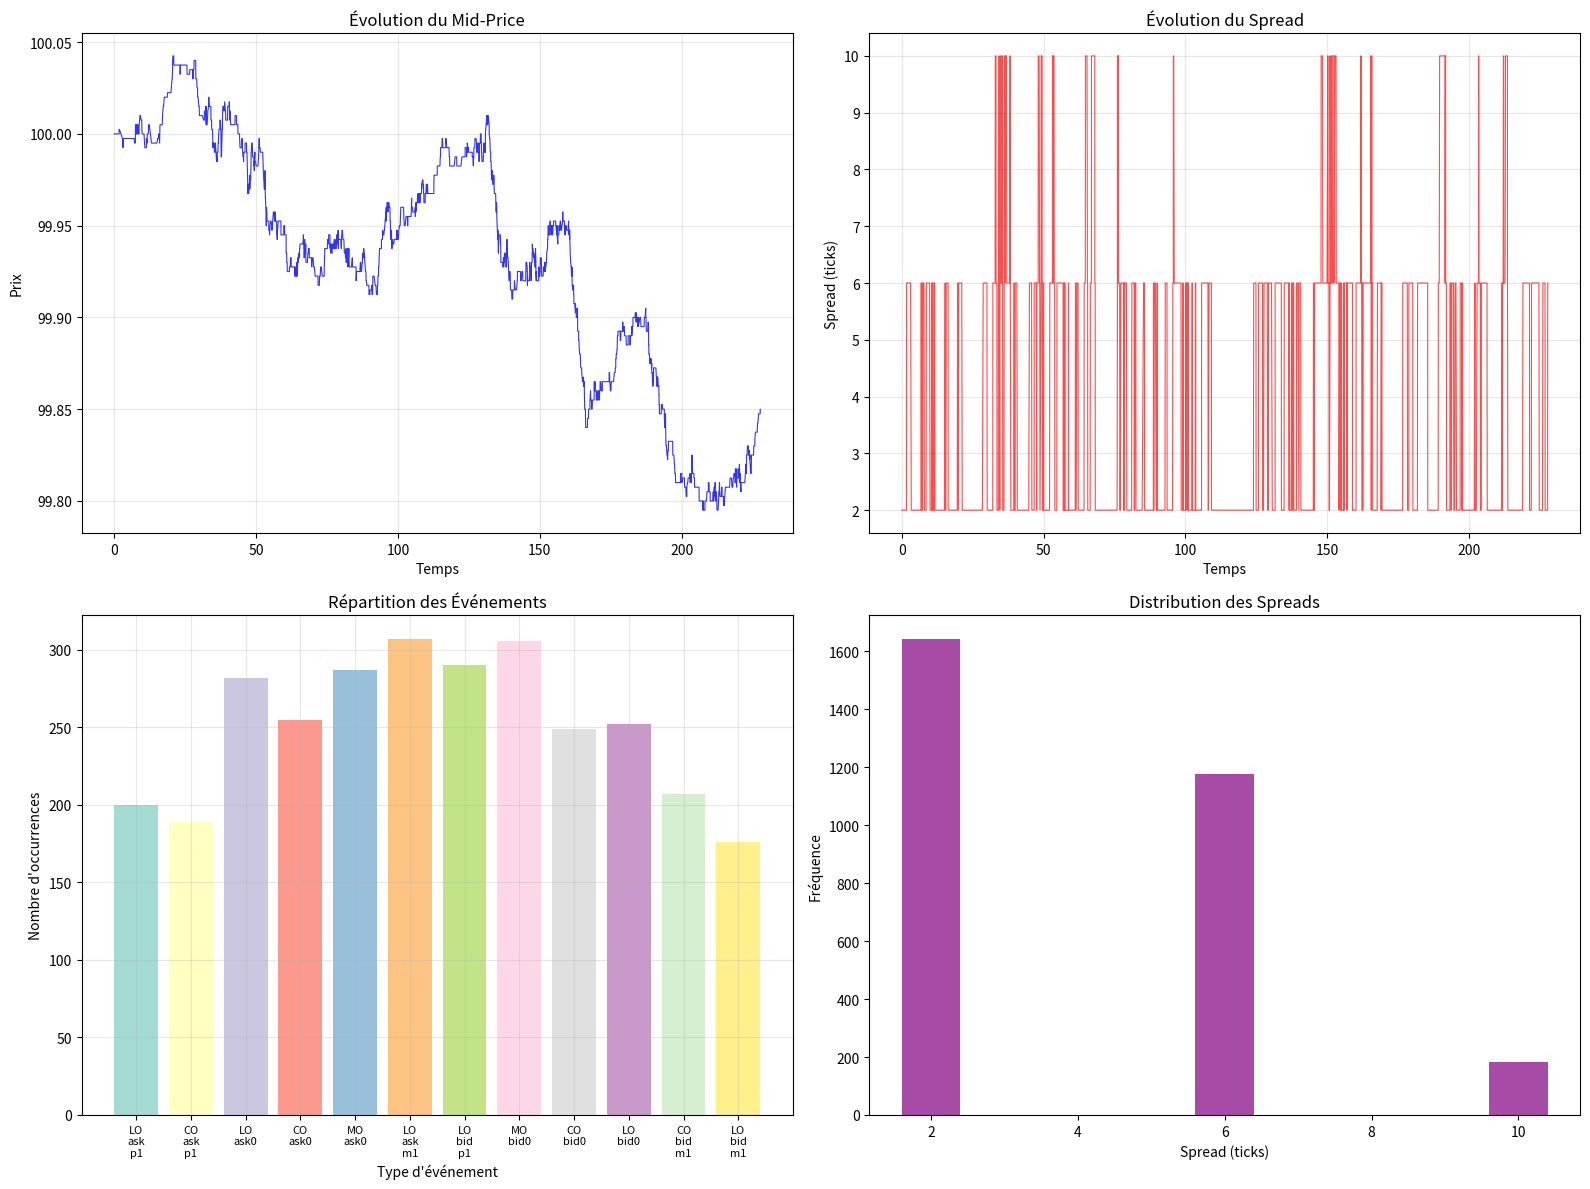

Python code for this plot:
import numpy as np
import matplotlib.pyplot as plt
import pandas as pd
from collections import deque

class LOBSim:
    def __init__(self, iprice=100.0, tick_size=0.01):
        self.iprice = iprice
        self.tick_size = tick_size
        self.types = [
            'LO_ask_p1',   
            'CO_ask_p1',   
            'LO_ask0',    
            'CO_ask0',    
            'MO_ask0',        
            'LO_ask_m1', 
            'LO_bid_p1', 
            'MO_bid0',        
            'CO_bid0',    
            'LO_bid0',    
            'CO_bid_m1',   
            'LO_bid_m1'    
        ]
        
        self.calibrated = self.params()
        
        self.r_numbers = [1, 10, 50, 100, 200, 500]
        self.r_weights = np.array([0.35, 0.20, 0.15, 0.15, 0.10, 0.05])
        self.r_weights = self.r_weights / self.r_weights.sum()
        self.geometric_p = 0.05
        
        self.memory_window = 300.0  
        self.k_cut = 0.001
        self.max_intensity = 2.0    
        
    def params(self):
        mu = np.array([0.05, 0.03, 0.15, 0.10, 0.20, 0.005, 0.005, 0.20, 0.10, 0.15, 0.03, 0.05])
        def time_intensity(t):
            fraction = (t % 3600) / 3600
            u = 1.0 + 0.3 * np.sin(2 * np.pi * fraction)
            return max(0.7, min(1.3, u))  
        
        k_params = {
            'a': np.zeros((12, 12)),
            'B': np.ones((12, 12)) * 1.5,   
            'G': np.ones((12, 12)) * 0.1
        }
        
        auto_ex = [0.15, 0.10, 0.20, 0.15, 0.25, 0.05, 0.05, 0.25, 0.15, 0.20, 0.10, 0.15]
        for i in range(12):
            k_params['a'][i, i] = auto_ex[i]
            
        cross_ex = [
            (4, 2, 0.10),   
            (4, 9, 0.08),   
            (7, 9, 0.10),   
            (7, 2, 0.08),   
            # LO excitent MO
            (2, 4, 0.08),   
            (9, 7, 0.08),               
            #CO excitent LO
            (3, 2, 0.12),   
            (8, 9, 0.12),              
            #IS
            (5, 6, 0.05),   
            (6, 5, 0.05),               

            (0, 1, 0.08),   
            (11, 10, 0.08), 
            #MO excitent CO
            (4, 3, 0.06),   
            (7, 8, 0.06),   
        ]
        
        for i, j, a in cross_ex:
            k_params['a'][i, j] = a
        matrice = np.zeros((12, 12))
        for i in range(12):
            for j in range(12):
                if k_params['a'][i, j] > 0:
                    B = k_params['B'][i, j]
                    if B > 1:
                        matrice[i, j] = k_params['a'][i, j] / (B - 1)
            
        return {
            'mu': mu,
            'time_factor': time_intensity,
            'ks': k_params,
            'B_spread': 1.5,
            'matrice': matrice
        }
    
    def initialize_lob(self):
        return {
            'ask_p1': [400, self.iprice + 5*self.tick_size, 12],
            'ask0': [200, self.iprice + self.tick_size, 8],
            'ask_m1': [0, self.iprice, 0],
            'bid_p1': [0, self.iprice, 0],
            'bid0': [200, self.iprice - self.tick_size, 8],
            'bid_m1': [400, self.iprice - 5*self.tick_size, 12]
        }
    
    def power_law_k(self, dt, a, B, G):
        if dt <= 0:
            return 0
        result = a * (1 + G * dt) ** (-B)
        return result if result > self.k_cut else 0
    
    def order_size(self, type):
        if np.random.random() < 0.65:
            return np.random.choice(self.r_numbers, p=self.r_weights)
        else:
            return max(1, min(1000, np.random.geometric(self.geometric_p)))
    
    def spread(self, lob):
        ask_price = lob['ask0'][1] if lob['ask0'][0] > 0 else lob['ask_p1'][1]
        bid_price = lob['bid0'][1] if lob['bid0'][0] > 0 else lob['bid_m1'][1]
        return max(1, (ask_price - bid_price) / self.tick_size)
    
    def clean_history(self, history, current_time):
        cutoff_time = current_time - self.memory_window
        for i in range(12):
            if isinstance(history[i], deque):
                history[i] = list(history[i])
            history[i] = [t for t in history[i] if t > cutoff_time]
            history[i] = deque(history[i], maxlen=500)  
    
    def compute_intensity_optimized(self, event_idx, t, history, lob):
        mu = self.calibrated['mu'][event_idx]
        time_factor = self.calibrated['time_factor'](t)
        
        excitation = 0.0
        cutoff_time = t - self.memory_window
        
        for j in range(12):
            a = self.calibrated['ks']['a'][j, event_idx]
            if a > 0 and len(history[j]) > 0:
                B = self.calibrated['ks']['B'][j, event_idx]
                G = self.calibrated['ks']['G'][j, event_idx]
                
                recent_events = [t_j for t_j in history[j] if t_j > cutoff_time and t_j < t]
                recent_events = recent_events[-50:]  
                
                for t_j in recent_events:
                    dt = t - t_j
                    k_val = self.power_law_k(dt, a, B, G)
                    if k_val > 0:
                        excitation += k_val
        
        excitation = min(excitation, 1.0)  
        
        base_intensity = time_factor * (mu + excitation)
        
        if event_idx in [5, 6]: 
            spread = self.spread(lob)
            if spread <= 1:
                return 0.0
            else:
                spread_factor = (spread - 1) ** self.calibrated['B_spread']
                result = base_intensity * spread_factor
                return max(0, min(result, self.max_intensity))
        
        return max(0, min(base_intensity, self.max_intensity))
    
    def mid_price(self, price, type, lob, order_size=0):
        change = 0
        
        if type == 'LO_ask_m1':
            change = -self.tick_size / 2
        elif type == 'LO_bid_p1':
            change = +self.tick_size / 2
        elif type == 'CO_ask0' and lob['ask0'][2] <= 1:
            change = +self.tick_size / 2
        elif type == 'CO_bid0' and lob['bid0'][2] <= 1:
            change = -self.tick_size / 2
        elif type == 'MO_ask0':
            if order_size >= lob['ask0'][0] * 0.5:
                change = +self.tick_size / 4
        elif type == 'MO_bid0':
            if order_size >= lob['bid0'][0] * 0.5:
                change = -self.tick_size / 4
                
        return price + change
    
    def update_lob(self, lob, type, order_size):
        maj = {}
        for key, value in lob.items():
            maj[key] = value.copy() if isinstance(value, list) else value
        
        if type == 'LO_ask_p1':
            maj['ask_p1'][0] += order_size
            maj['ask_p1'][2] += 1
        elif type == 'CO_ask_p1':
            conso = min(order_size, maj['ask_p1'][0])
            maj['ask_p1'][0] -= conso
            maj['ask_p1'][2] = max(0, maj['ask_p1'][2] - 1)
        elif type == 'LO_ask0':
            maj['ask0'][0] += order_size
            maj['ask0'][2] += 1
        elif type == 'CO_ask0':
            conso = min(order_size, maj['ask0'][0])
            maj['ask0'][0] -= conso
            maj['ask0'][2] = max(0, maj['ask0'][2] - 1)
        elif type == 'MO_ask0':
            conso_top = min(order_size, maj['ask0'][0])
            maj['ask0'][0] -= conso_top
            reste = order_size - conso_top
            if reste > 0:
                conso_deep = min(reste, maj['ask_p1'][0])
                maj['ask_p1'][0] -= conso_deep
        elif type == 'LO_ask_m1':
            spread = self.spread(maj)
            if spread > 1:
                maj['ask_m1'][0] = order_size
                maj['ask_m1'][1] = maj['bid0'][1] + self.tick_size/2
                maj['ask_m1'][2] = 1
        elif type == 'LO_bid_m1':
            maj['bid_m1'][0] += order_size
            maj['bid_m1'][2] += 1
        elif type == 'CO_bid_m1':
            conso = min(order_size, maj['bid_m1'][0])
            maj['bid_m1'][0] -= conso
            maj['bid_m1'][2] = max(0, maj['bid_m1'][2] - 1)
        elif type == 'LO_bid0':
            maj['bid0'][0] += order_size
            maj['bid0'][2] += 1
        elif type == 'CO_bid0':
            conso = min(order_size, maj['bid0'][0])
            maj['bid0'][0] -= conso
            maj['bid0'][2] = max(0, maj['bid0'][2] - 1)
        elif type == 'MO_bid0':
            conso_top = min(order_size, maj['bid0'][0])
            maj['bid0'][0] -= conso_top
            reste = order_size - conso_top
            if reste > 0:
                conso_deep = min(reste, maj['bid_m1'][0])
                maj['bid_m1'][0] -= conso_deep
        elif type == 'LO_bid_p1':
            spread = self.spread(maj)
            if spread > 1:
                maj['bid_p1'][0] = order_size
                maj['bid_p1'][1] = maj['ask0'][1] - self.tick_size/2
                maj['bid_p1'][2] = 1
            
        return maj
    
    def simulate(self, T=3600, max_events=50000):
        t = 0
        lob = self.initialize_lob()
        price = self.iprice
        
        history = [deque(maxlen=500) for _ in range(12)]
        
        times = [0]
        prices = [price]
        spreads = [self.spread(lob)]
        event_log = []
        event_counts = np.zeros(12)
        
        intensity_history = []
        event_rate_history = []
        
        event_count = 0
        cleanup = 0
        rate_check = 0

        while t < T and event_count < max_events:
            if t - cleanup > 60:
                self.clean_history(history, t)
                cleanup = t
            
            if t - rate_check > 30:  
                if t > 0:
                    current_rate = event_count / t
                    event_rate_history.append((t, current_rate))
                rate_check = t
            
            intensities = np.array([
                self.compute_intensity_optimized(i, t, history, lob) 
                for i in range(12)
            ])
            
            total_intensity = np.sum(intensities)
            intensity_history.append((t, total_intensity))
            
            if total_intensity > 20:
                intensities = intensities * (10 / total_intensity)
                total_intensity = np.sum(intensities)
            
            dt = np.random.exponential(1.0 / total_intensity)
            t += dt
            
            probs = intensities / total_intensity
            event_idx = np.random.choice(12, p=probs)
            type = self.types[event_idx]
            
            order_size = self.order_size(type)
            maj = self.update_lob(lob, type, order_size)
            new_price = self.mid_price(price, type, lob, order_size)
            
            history[event_idx].append(t)
            times.append(t)
            prices.append(new_price)
            spreads.append(self.spread(maj))
            event_counts[event_idx] += 1
            
            if len(event_log) < 1000:
                event_log.append({
                    'time': t,
                    'event': type,
                    'size': order_size,
                    'price': new_price,
                    'spread': spreads[-1]
                })
            
            lob = maj
            price = new_price
            event_count += 1
            
            if event_count % 5000 == 0:
                current_rate = event_count / t if t > 0 else 0
                print(f"Événement {event_count}: t={t:.1f}s, Prix=${price:.3f}, ")
        
        return {
            'times': np.array(times),
            'prices': np.array(prices),
            'spreads': np.array(spreads),
            'events': event_log,
            'event_counts': event_counts,
            'final_lob': lob,
            'total_time': t,
            'intensity_history': intensity_history,
            'event_rate_history': event_rate_history
        }
    
    def plot(self, results):
        fig, axes = plt.subplots(2, 2, figsize=(16, 12))
        
        times = results['times']
        prices = results['prices']
        spreads = results['spreads']
        
        axes[0,0].plot(times, prices, 'b-', alpha = 0.8, linewidth=0.8)
        axes[0,0].set_title('Évolution du Mid-Price', fontsize=12)
        axes[0,0].set_xlabel('Temps')
        axes[0,0].set_ylabel('Prix')
        axes[0,0].grid(True, alpha = 0.3)
        
        axes[0,1].plot(times, spreads, 'r-', alpha = 0.7, linewidth=0.8)
        axes[0,1].set_title('Évolution du Spread', fontsize=12)
        axes[0,1].set_xlabel('Temps')
        axes[0,1].set_ylabel('Spread (ticks)')
        axes[0,1].grid(True, alpha = 0.3)
        
        event_counts = results['event_counts']
        event_labels = [name.replace('_', '\n') for name in self.types]
        colors = plt.cm.Set3(np.linspace(0, 1, 12))
        
        bars = axes[1,0].bar(range(12), event_counts, color=colors, alpha = 0.8)
        axes[1,0].set_title('Répartition des Événements', fontsize=12)
        axes[1,0].set_xlabel('Type d\'événement')
        axes[1,0].set_ylabel('Nombre d\'occurrences')
        axes[1,0].set_xticks(range(12))
        axes[1,0].set_xticklabels(event_labels, fontsize=8)
        axes[1,0].grid(True, alpha = 0.3)
        
        spread_counts = pd.Series(spreads).value_counts().sort_index()
        axes[1,1].bar(spread_counts.index, spread_counts.values, alpha = 0.7, color='purple')
        axes[1,1].set_title('Distribution des Spreads', fontsize=12)
        axes[1,1].set_xlabel('Spread (ticks)')
        axes[1,1].set_ylabel('Fréquence')
        axes[0,1].grid(True, alpha = 0.3)
        
        plt.tight_layout()
        plt.show()
        

if __name__ == "__main__":
    simulator = LOBSim(iprice=100.0, tick_size=0.01)
    results = simulator.simulate(T=1800, max_events=3000)
    analysis = simulator.plot(results)